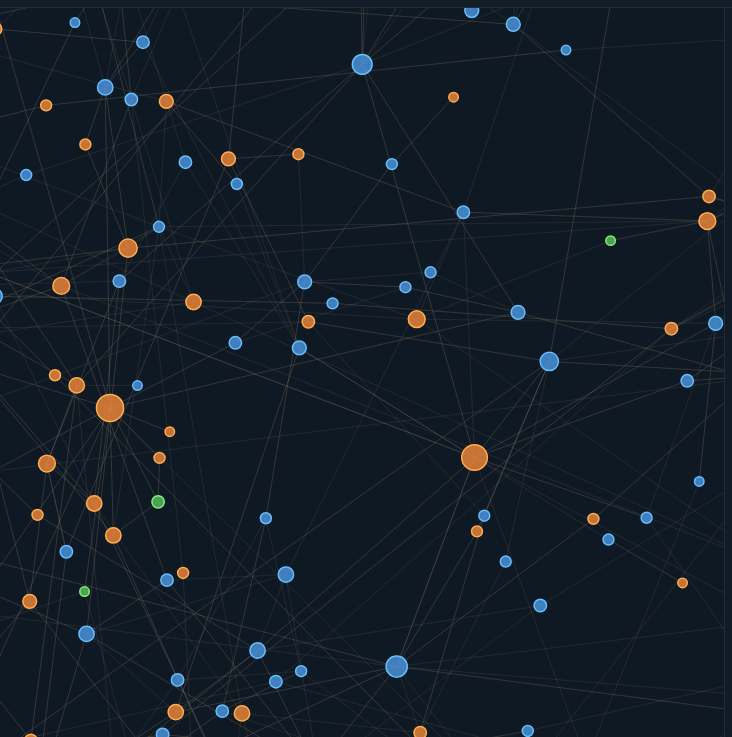
D3 v4 page, settled after 360 driven frames (6 s of simulated time); the page loaded 1 data file(s).



var TYPE_COLOR = {
  'Local':           '#4a90d9',
  'Personagem':      '#e8833a',
  'Fato Histórico':  '#5cb85c',
};

function typeColor(tipo) {
  return TYPE_COLOR[tipo] || '#9b59b6';
}

function typeBadgeStyle(tipo) {
  var c = typeColor(tipo);
  return 'background:' + c + '22;color:' + c + ';border:1px solid ' + c + '55;';
}

var leftEl  = document.getElementById('left');
var tooltip = document.getElementById('tooltip');

var width  = leftEl.clientWidth;
var height = leftEl.clientHeight;

var svg = d3.select('#left')
  .append('svg')
  .attr('width', width)
  .attr('height', height);

var g = svg.append('g');

svg.call(
  d3.zoom()
    .scaleExtent([0.05, 10])
    .on('zoom', function() { g.attr('transform', d3.event.transform); })
);

var linksArray = [];
var nodesArray = [];

d3.csv('../data/lista-geral-do-mapeamento.csv', function(error, graph) {
  if (error) throw error;
  nodesArray = graph;

  var connCount = {};
  graph.forEach(function(row) {
    connCount[row.Nome] = 0;
  });

  var nodeNameSet = {};
  graph.forEach(function(row) { nodeNameSet[row.Nome] = true; });

  graph.forEach(function(row) {
    for (var k in row) {
      if (k.startsWith('Intercon') && row[k] !== '') {
        var tgt = row[k].trim();
        if (tgt && nodeNameSet[tgt]) {   // skip targets that have no matching node
          linksArray.push({ source: row.Nome, target: tgt });
          connCount[row.Nome] = (connCount[row.Nome] || 0) + 1;
        }
      }
    }
  });

  var maxConn = d3.max(graph.map(function(d) { return connCount[d.Nome] || 0; })) || 1;

  function nodeRadius(nome) {
    var c = connCount[nome] || 0;
    return 4 + (c / maxConn) * 11;
  }

  var simulation = d3.forceSimulation()
    .force('link', d3.forceLink().id(function(d) { return d.Nome; }).distance(55))
    .force('charge', d3.forceManyBody().strength(-90))
    .force('center', d3.forceCenter(width / 2, height / 2))
    .force('collision', d3.forceCollide().radius(function(d) { return nodeRadius(d.Nome) + 3; }));

  var link = g.append('g')
    .attr('class', 'links')
    .selectAll('line')
    .data(linksArray)
    .enter().append('line');

  var node = g.append('g')
    .attr('class', 'nodes')
    .selectAll('circle')
    .data(graph)
    .enter().append('circle')
      .attr('r', function(d) { return nodeRadius(d.Nome); })
      .attr('fill', function(d) { return typeColor(d.Tipo); })
      .attr('fill-opacity', 0.85)
      .attr('stroke', function(d) {
        var c = d3.color(typeColor(d.Tipo));
        return c.brighter(0.8);
      })
      .on('mouseover', function(d) {
        tooltip.style.display = 'block';
        tooltip.textContent = d.Nome;
      })
      .on('mousemove', function() {
        var pos = d3.mouse(leftEl);
        tooltip.style.left = (pos[0] + 14) + 'px';
        tooltip.style.top  = (pos[1] - 32) + 'px';
      })
      .on('mouseout', function() {
        tooltip.style.display = 'none';
      })
      .on('click', function(d) {
        node.classed('selected', false);
        d3.select(this).classed('selected', true);
        showDetail(d);
      })
      .call(
        d3.drag()
          .on('start', function(d) {
            if (!d3.event.active) simulation.alphaTarget(0.3).restart();
            d.fx = d.x; d.fy = d.y;
          })
          .on('drag', function(d) {
            d.fx = d3.event.x; d.fy = d3.event.y;
          })
          .on('end', function(d) {
            if (!d3.event.active) simulation.alphaTarget(0);
            d.fx = null; d.fy = null;
          })
      );

  simulation
    .nodes(graph)
    .on('tick', function() {
      link
        .attr('x1', function(d) { return d.source.x; })
        .attr('y1', function(d) { return d.source.y; })
        .attr('x2', function(d) { return d.target.x; })
        .attr('y2', function(d) { return d.target.y; });

      node
        .attr('cx', function(d) { return d.x; })
        .attr('cy', function(d) { return d.y; });
    });

  simulation.force('link').links(linksArray);
});

function getConnections(nodeName) {
  var seen = {};
  var result = [];
  linksArray.forEach(function(l) {
    var src = l.source.Nome || l.source;
    var tgt = l.target.Nome || l.target;
    if (src === nodeName && !seen[tgt]) {
      seen[tgt] = true;
      result.push(l.target);
    }
    if (tgt === nodeName && !seen[src]) {
      seen[src] = true;
      result.push(l.source);
    }
  });
  return result;
}

function getNode(nome) {
  return nodesArray.find(function(n) { return n.Nome === nome; });
}

function showDetail(d) {
  document.getElementById('panel-placeholder').style.display = 'none';

  var imgSrc  = d.Imagem || '';
  var imgHtml = imgSrc
    ? '<img src="' + imgSrc + '" onerror="this.parentNode.innerHTML=\'<div class=no-img>Imagem indisponível</div>\'">'
    : '<div class="no-img">Sem imagem</div>';

  var conns      = getConnections(d.Nome);
  var connCards  = '';
  if (conns.length === 0) {
    connCards = '<div class="conn-empty">Sem conexões registradas.</div>';
  } else {
    conns.forEach(function(target) {
      var tName = target.Nome || target;
      var tImg  = target.Imagem || '';
      var thumb = tImg
        ? '<img class="conn-thumb" src="' + tImg + '" onerror="this.style.display=\'none\'">'
        : '<div class="conn-thumb" style="display:flex;align-items:center;justify-content:center;color:#1e2d3d;font-size:0.6rem">—</div>';
      connCards += '<div class="conn-card" onclick="selectByName(\'' + tName.replace(/'/g, "\\'") + '\')">'
        + thumb
        + '<span class="conn-name">' + tName + '</span>'
        + '</div>';
    });
  }

  var tipo  = d.Tipo || 'Outro';
  var desc  = d['Descrição'] || d['Descrição'] || '';
  var local = d.Local ? '<div style="font-size:0.7rem;color:#4a6a7a;margin-bottom:0.4rem;">📍 ' + d.Local + '</div>' : '';

  var panel = document.getElementById('panel-content');
  panel.innerHTML =
    '<div class="detail-image-wrap">' + imgHtml + '</div>' +
    '<div class="detail-body">' +
      '<div class="detail-type-badge" style="' + typeBadgeStyle(tipo) + '">' + tipo + '</div>' +
      '<div class="detail-name">' + d.Nome + '</div>' +
      local +
      '<div class="detail-desc">' + (desc || '<em style="color:#3a4a5a">Sem descrição disponível.</em>') + '</div>' +
    '</div>' +
    '<div class="connections-wrap">' +
      '<div class="conn-label">Conexões (' + conns.length + ')</div>' +
      connCards +
    '</div>';

  panel.style.display = 'flex';
}

function selectByName(nome) {
  var node = getNode(nome);
  if (!node) return;
  d3.selectAll('.nodes circle').classed('selected', false);
  d3.selectAll('.nodes circle')
    .filter(function(d) { return d.Nome === nome; })
    .classed('selected', true);
  showDetail(node);
}



### data: ../data/lista-geral-do-mapeamento.csv
Nome, Tipo, Sub-Tipo, Local, Imagem, Descrição, Interconexão 1, Interconexão 2, Interconexão 3, Interconexão 4, Interconexão 5, Interconexão 6, Interconexão 7, Interconexão 8, Interconexão 9, Interconexão 10, Interconexão 11, Interconexão 12, Interconexão 13, Interconexão 14, Interconexão 15
Questão Religiosa, Fato Histórico, Revolução, , https://upload.wikimedia.org/wikipedia/c…, A questão religiosa foi um conflito ocor…, Azeredo Coutinho (Bispo), Dom Cardoso Ayres, Abreu e Lima, , , , , , , , , , , , 
1 Jardim de Boa Viagem, Local, Praça, Boa Viagem, https://www.dropbox.com/s/l091x475afxxnq…, No primeiro jardim, uma rua nos leva ao …, 2 Jardim de Boa Viagem, 3 Jardim de Boa Viagem, Avenida Boa Viagem, , , , , , , , , , , , 
2 Jardim de Boa Viagem, Local, Praça, Boa Viagem, https://poraqui.news/boa-viagem/wp-conte…, No segundo jardim, na altura do do númer…, Teles Junior, 1 Jardim de Boa Viagem, 3 Jardim de Boa Viagem, Avenida Boa Viagem, , , , , , , , , , , 
3 Jardim de Boa Viagem, Local, Praça, Boa Viagem, https://igx.4sqi.net/img/general/width96…, No Terceiro Jardim são encontradas peças…, 1 Jardim de Boa Viagem, 2 Jardim de Boa Viagem, Avenida Boa Viagem, , , , , , , , , , , , 
Abreu e Lima, Personagem, , , https://upload.wikimedia.org/wikipedia/c…, José Inácio de Abreu e Lima (Recife, 6 d…, Padre Roma, Revolução de 1817, Revolução Praieira, Dom Cardoso Ayres, Questão Religiosa, Cemitério dos Ingleses, , , , , , , , , 
Academia Pernambucana de Letras, Local, Biblioteca, Graças, http://jconlineimagem.ne10.uol.com.br/im…, A Academia Pernambucana de Letras foi fu…, Avenida Rui Barbosa, Ariano Suassuna, Colégio Damas, Jardim do Baobá, Ponte D'Uchôa, , , , , , , , , , 
Acencio Ferreira, Personagem, , , https://i2.wp.com/www.nosrevista.com.br/…, Ascenso Carneiro Gonçalves Ferreira (Pal…, Ponte Buarque de Macedo, , , , , , , , , , , , , , 
Aderbal Jurema, Personagem, , , https://pt.wikipedia.org/wiki/Aderbal_Ju…, Advogado formado pela Faculdade de Direi…, Mercado da Madalena, Antonio de Goes, , , , , , , , , , , , , 
Aeroclube, Local, Aeroporto, Boa Viagem, https://i.ytimg.com/vi/jT2vhMr2Hik/maxre…, A criação do Aeroclube de Pernambuco rem…, Eduardo Gomes, Aeroporto Internacional do Recife, , , , , , , , , , , , , 
Aeroporto Internacional do Recife, Local, Aeroporto, Boa Viagem, https://upload.wikimedia.org/wikipedia/c…, Sua construção antecede a II Guerra Mund…, Aeroclube, Eduardo Gomes, , , , , , , , , , , , , 
Agamenon Magalhães, Personagem, , , http://www.novocpdoc.fgv.br/accessus/ima…, Agamenon Sérgio de Godoy Magalhães (Serr…, Avenida Agamenon Magalhães, Paulo Guerra, Carlos de Lima Cavalcanti, Etelvino Lins, Barbosa Lima Sobrinho, , , , , , , , , , 
Alfredo Lisboa, Personagem, , , https://ihgb.org.br/images/comprofiler/1…, Alfredo Antonio Simões dos Santos Lisboa…, Avenida Alfredo Lisboa, Porto do Recife, , , , , , , , , , , , , 
Alvaro Lins, Personagem, , , http://basilio.fundaj.gov.br/pesquisaesc…, Álvaro de Barros Lins (Caruaru, 14 de de…, Faculdade de Direito do Recife, Mario Melo, , , , , , , , , , , , , 
Amaury de Medeiros, Personagem, , , http://www.fernandomachado.blog.br/novo/…, Amaury de Medeiros (Recife, 7 de dezembr…, Sergio Loreto, , , , , , , , , , , , , , 
Anibal Fernandes, Personagem, , , http://www.fernandomachado.blog.br/novo/…, Aníbal Gonçalves Fernandes foi professor…, Diario de Pernambuco, Praça da Indepedencia, Mario Melo, Sergio Loreto, Democrito de Souza Filho, , , , , , , , , , 
Antonio de Goes, Personagem, , , , Antônio de Góis Cavalcanti (? - ?) foi u…, Palácio do Campo das Princesas, Mercado da Madalena, Aderbal Jurema, Ponte Duarte Coelho, Ponte da Capunga, Ariano Suassuna, Francisco do Rego Barros, , , , , , , , 
Antonio Fárias, Personagem, , , http://fernandomachado.blog.br/wp-conten…, Antônio Arruda de Farias (Surubim, 28 de…, Prefeitura do Recife, João Gabriel, , , , , , , , , , , , , 
Antonio Fernandes de Mattos, Personagem, , , , Antônio Fernandes de Matos (Moreira do L…, Capela Dourada, , , , , , , , , , , , , , 
Antonio Silvino, Personagem, , , https://tokdehistoria.files.wordpress.co…, Antônio Silvino ou Manoel Baptista de Mo…, Casa da Cultura, Cangaço, , , , , , , , , , , , , 
Ariano Suassuna, Personagem, , , https://s.ebiografia.com/assets/img/auth…, Ariano Vilar Suassuna (Cidade da Parahyb…, Avenida 17 de Agosto, Antonio de Goes, Academia Pernambucana de Letras, , , , , , , , , , , , 
Arquivo Publico, Local, Biblioteca, Santo Antonio, http://especiais.jconline.ne10.uol.com.b…, O Arquivo Público guarda parte important…, Rua do Imperador, Restaurante Dom Pedro, Gabinete Português de Leitura, , , , , , , , , , , , 
Arsenal da Marinha, Local, Praça, Recife Antigo, http://domingosluna.com.br/wp-content/up…, O Arsenal da Marinha de Pernambuco foi u…, Porto do Recife, Praça do Arsenal, Rua do Bom Jesus, Barreto de Menezes, Praça do Arsenal, Frei Caneca, , , , , , , , , 
Assis Chateaubriand, Personagem, , , https://www.cartacapital.com.br/revista/…, Francisco de Assis Chateaubriand Bandeir…, Diario de Pernambuco, Praça da Indepedencia, , , , , , , , , , , , , 
Augusto Lucena, Personagem, , , http://www.joaoalberto.com/wp-content/up…, Augusto da Silva Lucena (Guarabira, 14 d…, Prefeitura do Recife, Avenida Caxangá, Praça do Carmo, Avenida Dantas Barreto, Ponte Princesa Isabel, Rua Nova, , , , , , , , , 
Avenida 17 de Agosto, Local, Logradouro, Casa Forte, , Avenida 17 de Agosto é um logradouro do …, União Brasileira do Escritores, Praça de Casa Forte, Ariano Suassuna, Museu do Homem do Nordeste, , , , , , , , , , , 
Avenida Agamenon Magalhães, Local, Logradouro, Boa Vista, , Liga Olinda a Zona Sul do Recife e se ex…, Igreja da Capunga, Colégio Americano Batista, Hospital da Restauração, Polo Médico, Hospital Portugues, Agamenon Magalhães, Praça do Entrocamento, Augusto Lucena, , , , , , , 
Avenida Barão de Souza Leão, Local, Logradouro, Boa Viagem, , Liga a Avenida Domingos Ferreira a Aveni…, Barão de Souza Leão, , , , , , , , , , , , , , 
… [head cut at 6 KiB]